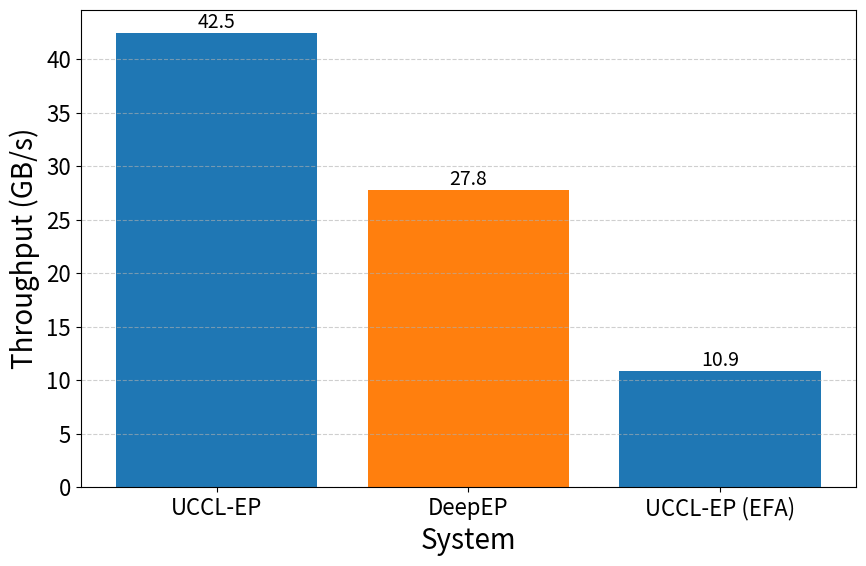

Write the Python code that produced this figure.
import matplotlib.pyplot as plt
import numpy as np

# ---------------------------
# Data (Throughput in GB/s)
# ---------------------------
systems = ["UCCL-EP", "DeepEP", "UCCL-EP (EFA)"]

throughput_gbps = [42.5, 27.8, 10.9]

idx = np.arange(len(systems))

# ---------------------------
# Plot settings
# ---------------------------
plt.rcParams.update(
    {
        "font.size": 18,
        "axes.labelsize": 20,
        "xtick.labelsize": 16,
        "ytick.labelsize": 16,
        "legend.fontsize": 16,
        "lines.linewidth": 3,
        "lines.markersize": 10,
    }
)

# ---------------------------
# Plot Throughput
# ---------------------------
plt.figure(figsize=(9, 6))
bars = plt.bar(idx, throughput_gbps, color=["#1f77b4", "#ff7f0e", "#1f77b4"])
plt.xticks(idx, systems, rotation=0)
plt.xlabel("System")
plt.ylabel("Throughput (GB/s)")
plt.grid(True, axis="y", linestyle="--", alpha=0.6)

# Annotate bars
for rect, val in zip(bars, throughput_gbps):
    h = rect.get_height()
    plt.text(
        rect.get_x() + rect.get_width() / 2.0,
        h,
        f"{val:.1f}",
        ha="center",
        va="bottom",
        fontsize=14,
    )

plt.tight_layout()
plt.savefig("throughput_comparison.png", dpi=300)
